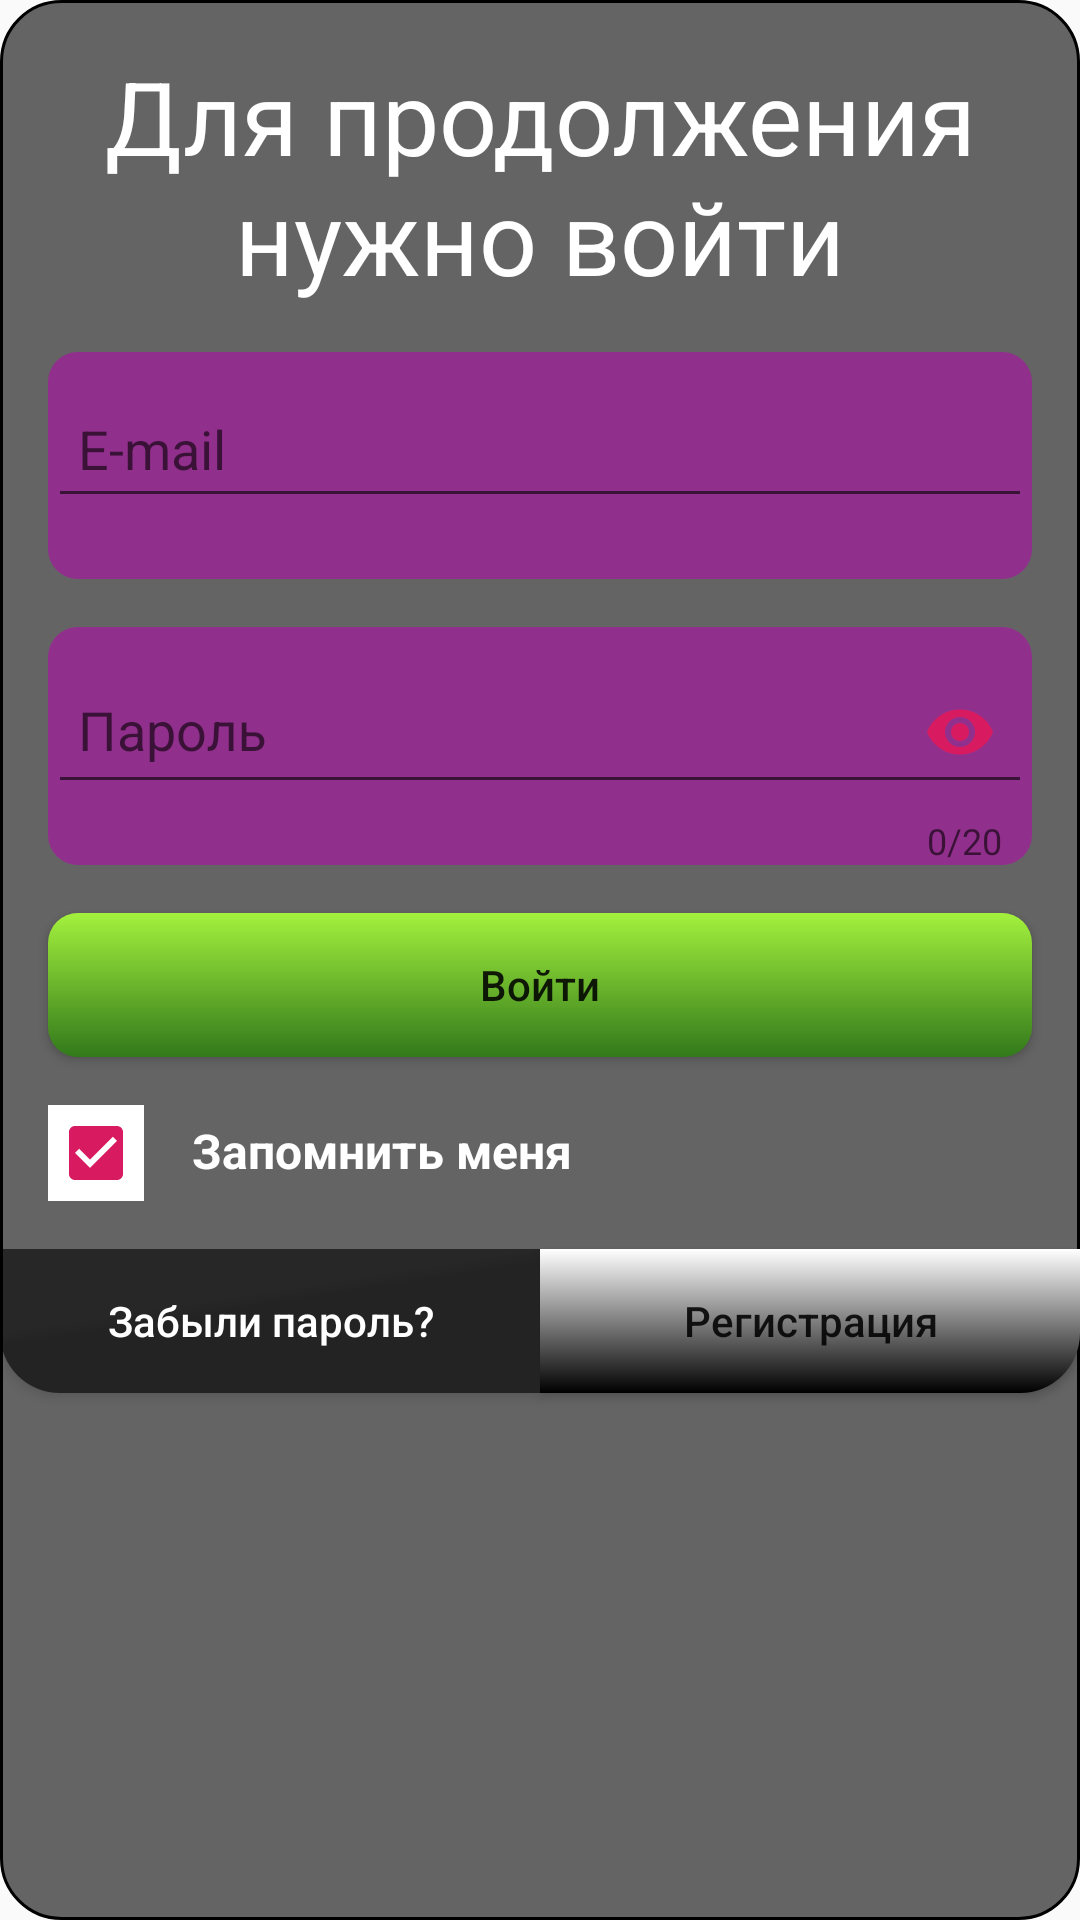

Reconstruct the res/layout file that produces this screen, plus the resources it refers to.
<!-- AndroidManifest.xml: application theme AppTheme -->
<!-- res/layout/fragment_login.xml -->
<?xml version="1.0" encoding="utf-8"?>
<androidx.constraintlayout.widget.ConstraintLayout
        xmlns:android="http://schemas.android.com/apk/res/android"
        xmlns:app="http://schemas.android.com/apk/res-auto"
        xmlns:tools="http://schemas.android.com/tools"
        android:orientation="vertical"
        android:layout_width="match_parent"
        android:layout_height="wrap_content"
        android:layout_margin="@dimen/margin_x1"
        android:background="@drawable/rectangle_background_login">


    <TextView
            android:layout_width="match_parent"
            android:layout_height="wrap_content"
            android:text="@string/welcome_text_header"
            android:textAppearance="@style/HeaderText"
            android:textAlignment="center"
            android:layout_margin="@dimen/margin_x1"
            app:layout_constraintTop_toTopOf="parent"
            android:id="@+id/tv_header_text"
            android:textColor="@color/colorWhite"/>

    <com.google.android.material.textfield.TextInputLayout
            android:id="@+id/layout_email"
            android:layout_width="0dp"
            android:layout_height="wrap_content"
            app:layout_constraintTop_toBottomOf="@id/tv_header_text"
            app:layout_constraintStart_toStartOf="parent"
            app:layout_constraintEnd_toEndOf="parent"
            android:layout_marginTop="@dimen/margin_x1"
            android:layout_marginBottom="@dimen/margin_x1"
            android:layout_marginStart="@dimen/margin_x1"
            android:layout_marginEnd="@dimen/margin_x1"
            android:background="@drawable/rectangle_email"
            app:errorEnabled="true">

        <com.google.android.material.textfield.TextInputEditText
                android:id="@+id/edit_text_email"
                android:layout_width="match_parent"
                android:layout_height="match_parent"
                android:paddingTop="@dimen/padding_edit_text_top"
                android:paddingBottom="@dimen/padding_edit_text_top"
                android:padding="@dimen/padding_edit_text_top"
                android:paddingEnd="@dimen/padding_edit_text_top"
                android:paddingStart="@dimen/padding_edit_text_top"
                android:hint="@string/text_email_hint"
                android:inputType="textEmailAddress"/>

    </com.google.android.material.textfield.TextInputLayout>

    <com.google.android.material.textfield.TextInputLayout
            android:id="@+id/layout_password"
            android:layout_width="0dp"
            android:layout_height="wrap_content"
            app:layout_constraintTop_toBottomOf="@id/layout_email"
            app:layout_constraintStart_toStartOf="parent"
            app:layout_constraintEnd_toEndOf="parent"
            android:layout_margin="@dimen/margin_x1"
            android:background="@drawable/rectangle_password"
            app:passwordToggleContentDescription="description"
            app:passwordToggleEnabled="true"
            app:passwordToggleTint="@color/colorAccent"
            app:counterEnabled="true"
            app:counterMaxLength="20">

        <com.google.android.material.textfield.TextInputEditText
                android:id="@+id/edit_text_password"
                android:layout_width="match_parent"
                android:layout_height="match_parent"
                android:paddingTop="@dimen/padding_edit_text_top"
                android:paddingBottom="@dimen/padding_edit_text_top"
                android:padding="@dimen/padding_edit_text_top"
                android:paddingEnd="@dimen/padding_edit_text_top"
                android:paddingStart="@dimen/padding_edit_text_top"
                android:hint="@string/text_password_hint"
                android:inputType="textPassword"/>

    </com.google.android.material.textfield.TextInputLayout>

    <Button
            android:layout_width="match_parent"
            android:layout_height="wrap_content"
            android:text="@string/string_button_login"
            app:layout_constraintTop_toBottomOf="@id/layout_password"
            android:layout_margin="@dimen/margin_x1"
            android:layout_marginTop="@dimen/margin_x1"
            android:layout_marginEnd="@dimen/margin_x1"
            android:id="@+id/btn_login"
            android:background="@drawable/rectangle_btn_login"
            android:textAllCaps="false"
            android:padding="0dp"/>


    <CheckBox
            android:layout_width="wrap_content"
            android:layout_height="wrap_content"
            android:layout_marginStart="@dimen/margin_x1"
            android:id="@+id/s_switch"
            app:layout_constraintTop_toBottomOf="@id/btn_login"
            app:layout_constraintStart_toStartOf="parent"
            android:layout_marginTop="@dimen/margin_x1"
            android:textColor="@color/colorWhite"
            android:background="@color/colorWhite"
            android:checked="true"/>

    <TextView
            android:layout_width="wrap_content"
            android:layout_height="wrap_content"
            android:text="@string/text_switch"
            android:layout_marginStart="@dimen/margin_x1"
            android:textAppearance="@style/ValueText"
            app:layout_constraintStart_toEndOf="@id/s_switch"
            app:layout_constraintBaseline_toBaselineOf="@id/s_switch"
            app:layout_constraintTop_toTopOf="@id/s_switch"
            android:textColor="@color/colorWhite"/>

    <Button
            android:layout_width="0dp"
            android:layout_height="wrap_content"
            android:id="@+id/btn_forgot_pass"
            app:layout_constraintStart_toStartOf="parent"
            app:layout_constraintTop_toBottomOf="@id/s_switch"
            app:layout_constraintWidth_percent="0.5"
            android:text="@string/text_btn_forgot"
            android:textAllCaps="false"
            android:layout_marginTop="@dimen/margin_x1"
            android:background="@drawable/rectangle_btn_forgot_pass"
            android:textColor="@color/colorWhite"/>

    <Button
            android:layout_width="0dp"
            android:layout_height="wrap_content"
            android:id="@+id/btn_register"
            app:layout_constraintStart_toEndOf="@id/btn_forgot_pass"
            app:layout_constraintTop_toTopOf="@id/btn_forgot_pass"
            app:layout_constraintWidth_percent="0.5"
            android:text="@string/text_btn_register"
            android:textAllCaps="false"
            android:background="@drawable/rectangle_btn_register"/>

</androidx.constraintlayout.widget.ConstraintLayout>
<!-- resources referenced by this layout -->
<resources>
  <color name="colorAccent">#D81B60</color>
  <color name="colorWhite">#ffffff</color>
  <dimen name="margin_x1">16dp</dimen>
  <dimen name="padding_edit_text_top">10dp</dimen>
  <!-- drawable rectangle_background_login (drawable) -->
  <?xml version="1.0" encoding="utf-8"?>
  <selector
          xmlns:android="http://schemas.android.com/apk/res/android">
      <item>
          <shape>
              <solid android:color="@color/colorTransparentBlack3"/>
              <corners android:radius="20dp" />
              <stroke android:color="@color/colorBlack"
                      android:width="1dp"/>
          </shape>
      </item>
  </selector>
  <!-- drawable rectangle_btn_forgot_pass (drawable) -->
  <?xml version="1.0" encoding="utf-8"?>
  <selector
          xmlns:android="http://schemas.android.com/apk/res/android">
      <item>
          <shape>
              <solid android:color="@color/colorTransparentBlack3"/>
              <corners
                  android:bottomLeftRadius="20dp"/>
          </shape>
      </item>
  </selector>
  <!-- drawable rectangle_btn_login (drawable) -->
  <?xml version="1.0" encoding="utf-8"?>
  <selector
          xmlns:android="http://schemas.android.com/apk/res/android">
      <item>
          <shape>
              <gradient
                      android:type="linear"
                      android:endColor="#32791B"
                      android:startColor="#A3F13D"
                      android:angle="270"/>
              <corners
                      android:radius="10dp"/>
          </shape>
      </item>
  </selector>
  <!-- drawable rectangle_btn_register (drawable) -->
  <?xml version="1.0" encoding="utf-8"?>
  <selector
          xmlns:android="http://schemas.android.com/apk/res/android">
      <item>
          <shape>
              <gradient
                      android:angle="90"
                      android:endColor="#FFFFFFFF"
                      android:startColor="#FF000000"
                      android:type="linear" />
              <corners
                      android:bottomRightRadius="20dp"/>
          </shape>
      </item>
  </selector>
  <!-- drawable rectangle_email (drawable) -->
  <?xml version="1.0" encoding="utf-8"?>
  <selector
          xmlns:android="http://schemas.android.com/apk/res/android">
      <item>
          <shape>
              <solid android:color="#88B902B0"/>
              <corners android:radius="10.0dip"/>
          </shape>
      </item>
  </selector>
  <!-- drawable rectangle_password (drawable) -->
  <?xml version="1.0" encoding="utf-8"?>
  <selector
          xmlns:android="http://schemas.android.com/apk/res/android">
      <item>
          <shape>
              <solid android:color="#88B902B0"/>
              <corners
                      android:radius="10dp"/>
          </shape>
      </item>
  </selector>
  <string name="string_button_login">Войти</string>
  <string name="text_btn_forgot">Забыли пароль?</string>
  <string name="text_btn_register">Регистрация</string>
  <string name="text_email_hint">E-mail</string>
  <string name="text_password_hint">Пароль</string>
  <string name="text_switch">Запомнить меня</string>
  <string name="welcome_text_header">Для продолжения нужно войти</string>
  <style name="HeaderText">
          <item name="android:textColor">@color/colorBlack</item>
          <item name="android:textSize">34sp</item>
      </style>
  <style name="ValueText">
          <item name="android:textStyle">bold</item>
          <item name="android:textSize">16sp</item>
          <item name="android:textColor">@color/colorBlack</item>
      </style>
  <style name="AppTheme" parent="Theme.AppCompat.Light.NoActionBar">
          
          <item name="colorPrimary">@color/colorPrimary</item>
          <item name="colorPrimaryDark">@color/colorPrimaryDark</item>
          <item name="colorAccent">@color/colorAccent</item>
      </style>
  <color name="colorTransparentBlack3">#99000000</color>
  <color name="colorBlack">#000000</color>
  <color name="colorPrimary">#008577</color>
  <color name="colorPrimaryDark">#00574B</color>
</resources>
